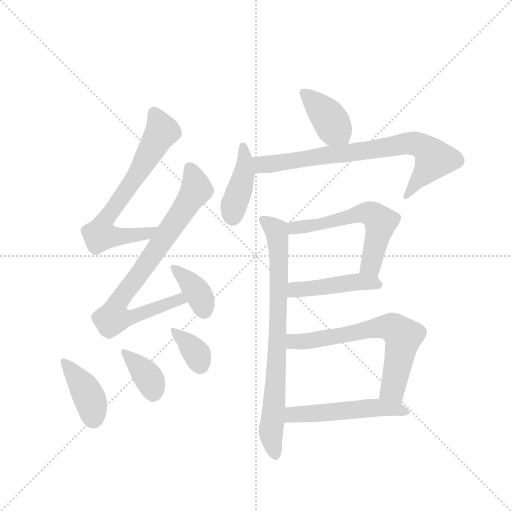
t = 0.00 s
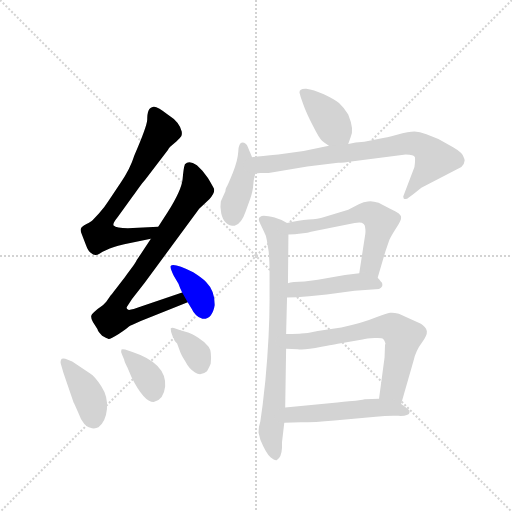
t = 1.98 s
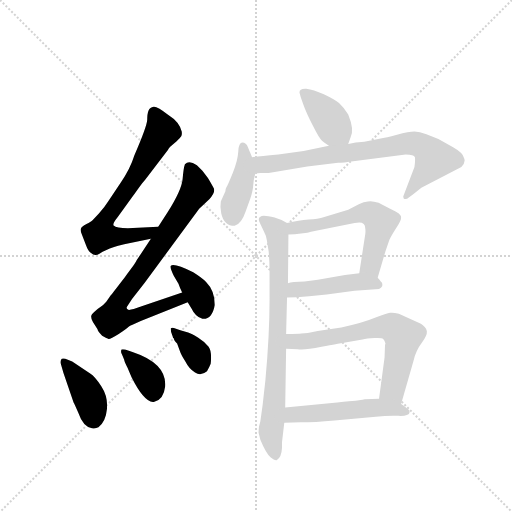
t = 3.96 s
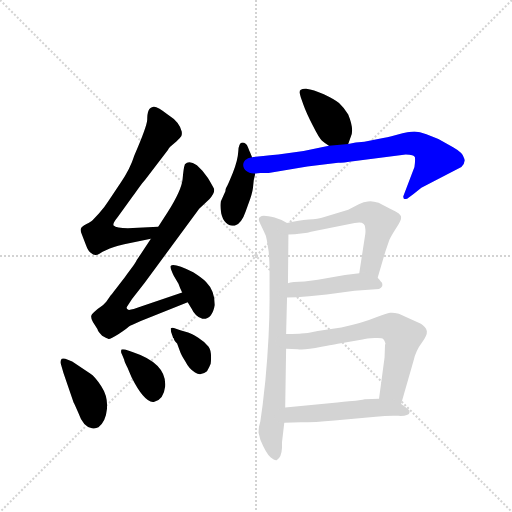
t = 5.93 s
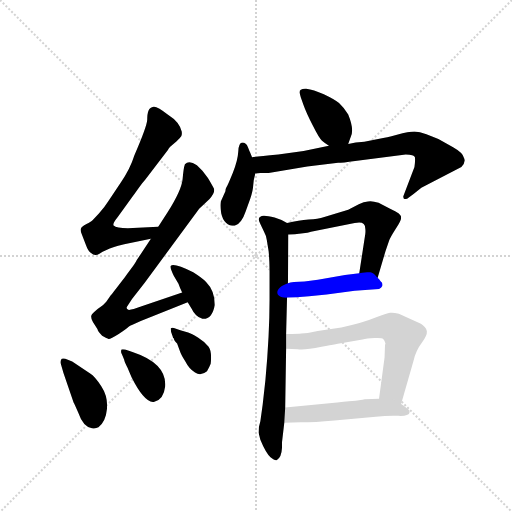
t = 7.91 s
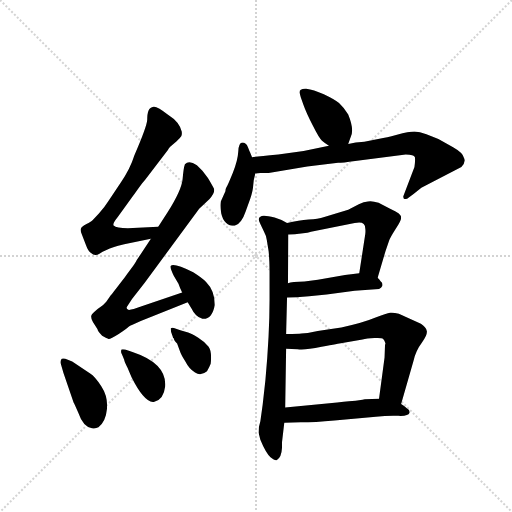
t = 9.89 s

The animated SVG that drew these frames (rendered in a browser with its animation timeline set to each time). Animation: 14 CSS @keyframes rules; one cycle of 9.89 s.

<svg version="1.1" viewBox="0 0 1024 1024" xmlns="http://www.w3.org/2000/svg">
  <g stroke="lightgray" stroke-dasharray="1,1" stroke-width="1" transform="scale(4, 4)">
    <line x1="0" y1="0" x2="256" y2="256"></line>
    <line x1="256" y1="0" x2="0" y2="256"></line>
    <line x1="128" y1="0" x2="128" y2="256"></line>
    <line x1="0" y1="128" x2="256" y2="128"></line>
  </g>
  <g transform="scale(0.92, -0.92) translate(60, -900)">
    <style type="text/css">
      
        @keyframes keyframes0 {
          from {
            stroke: blue;
            stroke-dashoffset: 687;
            stroke-width: 128;
          }
          69% {
            animation-timing-function: step-end;
            stroke: blue;
            stroke-dashoffset: 0;
            stroke-width: 128;
          }
          to {
            stroke: black;
            stroke-width: 1024;
          }
        }
        #make-me-a-hanzi-animation-0 {
          animation: keyframes0 0.80908203125s both;
          animation-delay: 0s;
          animation-timing-function: linear;
        }
      
        @keyframes keyframes1 {
          from {
            stroke: blue;
            stroke-dashoffset: 803;
            stroke-width: 128;
          }
          72% {
            animation-timing-function: step-end;
            stroke: blue;
            stroke-dashoffset: 0;
            stroke-width: 128;
          }
          to {
            stroke: black;
            stroke-width: 1024;
          }
        }
        #make-me-a-hanzi-animation-1 {
          animation: keyframes1 0.9034830729166666s both;
          animation-delay: 0.80908203125s;
          animation-timing-function: linear;
        }
      
        @keyframes keyframes2 {
          from {
            stroke: blue;
            stroke-dashoffset: 376;
            stroke-width: 128;
          }
          55% {
            animation-timing-function: step-end;
            stroke: blue;
            stroke-dashoffset: 0;
            stroke-width: 128;
          }
          to {
            stroke: black;
            stroke-width: 1024;
          }
        }
        #make-me-a-hanzi-animation-2 {
          animation: keyframes2 0.5559895833333334s both;
          animation-delay: 1.7125651041666665s;
          animation-timing-function: linear;
        }
      
        @keyframes keyframes3 {
          from {
            stroke: blue;
            stroke-dashoffset: 399;
            stroke-width: 128;
          }
          56% {
            animation-timing-function: step-end;
            stroke: blue;
            stroke-dashoffset: 0;
            stroke-width: 128;
          }
          to {
            stroke: black;
            stroke-width: 1024;
          }
        }
        #make-me-a-hanzi-animation-3 {
          animation: keyframes3 0.57470703125s both;
          animation-delay: 2.2685546875s;
          animation-timing-function: linear;
        }
      
        @keyframes keyframes4 {
          from {
            stroke: blue;
            stroke-dashoffset: 372;
            stroke-width: 128;
          }
          55% {
            animation-timing-function: step-end;
            stroke: blue;
            stroke-dashoffset: 0;
            stroke-width: 128;
          }
          to {
            stroke: black;
            stroke-width: 1024;
          }
        }
        #make-me-a-hanzi-animation-4 {
          animation: keyframes4 0.552734375s both;
          animation-delay: 2.84326171875s;
          animation-timing-function: linear;
        }
      
        @keyframes keyframes5 {
          from {
            stroke: blue;
            stroke-dashoffset: 355;
            stroke-width: 128;
          }
          54% {
            animation-timing-function: step-end;
            stroke: blue;
            stroke-dashoffset: 0;
            stroke-width: 128;
          }
          to {
            stroke: black;
            stroke-width: 1024;
          }
        }
        #make-me-a-hanzi-animation-5 {
          animation: keyframes5 0.5388997395833334s both;
          animation-delay: 3.39599609375s;
          animation-timing-function: linear;
        }
      
        @keyframes keyframes6 {
          from {
            stroke: blue;
            stroke-dashoffset: 389;
            stroke-width: 128;
          }
          56% {
            animation-timing-function: step-end;
            stroke: blue;
            stroke-dashoffset: 0;
            stroke-width: 128;
          }
          to {
            stroke: black;
            stroke-width: 1024;
          }
        }
        #make-me-a-hanzi-animation-6 {
          animation: keyframes6 0.5665690104166666s both;
          animation-delay: 3.9348958333333335s;
          animation-timing-function: linear;
        }
      
        @keyframes keyframes7 {
          from {
            stroke: blue;
            stroke-dashoffset: 414;
            stroke-width: 128;
          }
          57% {
            animation-timing-function: step-end;
            stroke: blue;
            stroke-dashoffset: 0;
            stroke-width: 128;
          }
          to {
            stroke: black;
            stroke-width: 1024;
          }
        }
        #make-me-a-hanzi-animation-7 {
          animation: keyframes7 0.5869140625s both;
          animation-delay: 4.50146484375s;
          animation-timing-function: linear;
        }
      
        @keyframes keyframes8 {
          from {
            stroke: blue;
            stroke-dashoffset: 770;
            stroke-width: 128;
          }
          71% {
            animation-timing-function: step-end;
            stroke: blue;
            stroke-dashoffset: 0;
            stroke-width: 128;
          }
          to {
            stroke: black;
            stroke-width: 1024;
          }
        }
        #make-me-a-hanzi-animation-8 {
          animation: keyframes8 0.8766276041666666s both;
          animation-delay: 5.08837890625s;
          animation-timing-function: linear;
        }
      
        @keyframes keyframes9 {
          from {
            stroke: blue;
            stroke-dashoffset: 781;
            stroke-width: 128;
          }
          72% {
            animation-timing-function: step-end;
            stroke: blue;
            stroke-dashoffset: 0;
            stroke-width: 128;
          }
          to {
            stroke: black;
            stroke-width: 1024;
          }
        }
        #make-me-a-hanzi-animation-9 {
          animation: keyframes9 0.8855794270833334s both;
          animation-delay: 5.965006510416667s;
          animation-timing-function: linear;
        }
      
        @keyframes keyframes10 {
          from {
            stroke: blue;
            stroke-dashoffset: 582;
            stroke-width: 128;
          }
          65% {
            animation-timing-function: step-end;
            stroke: blue;
            stroke-dashoffset: 0;
            stroke-width: 128;
          }
          to {
            stroke: black;
            stroke-width: 1024;
          }
        }
        #make-me-a-hanzi-animation-10 {
          animation: keyframes10 0.7236328125s both;
          animation-delay: 6.8505859375s;
          animation-timing-function: linear;
        }
      
        @keyframes keyframes11 {
          from {
            stroke: blue;
            stroke-dashoffset: 455;
            stroke-width: 128;
          }
          60% {
            animation-timing-function: step-end;
            stroke: blue;
            stroke-dashoffset: 0;
            stroke-width: 128;
          }
          to {
            stroke: black;
            stroke-width: 1024;
          }
        }
        #make-me-a-hanzi-animation-11 {
          animation: keyframes11 0.6202799479166666s both;
          animation-delay: 7.57421875s;
          animation-timing-function: linear;
        }
      
        @keyframes keyframes12 {
          from {
            stroke: blue;
            stroke-dashoffset: 663;
            stroke-width: 128;
          }
          68% {
            animation-timing-function: step-end;
            stroke: blue;
            stroke-dashoffset: 0;
            stroke-width: 128;
          }
          to {
            stroke: black;
            stroke-width: 1024;
          }
        }
        #make-me-a-hanzi-animation-12 {
          animation: keyframes12 0.78955078125s both;
          animation-delay: 8.194498697916666s;
          animation-timing-function: linear;
        }
      
        @keyframes keyframes13 {
          from {
            stroke: blue;
            stroke-dashoffset: 521;
            stroke-width: 128;
          }
          63% {
            animation-timing-function: step-end;
            stroke: blue;
            stroke-dashoffset: 0;
            stroke-width: 128;
          }
          to {
            stroke: black;
            stroke-width: 1024;
          }
        }
        #make-me-a-hanzi-animation-13 {
          animation: keyframes13 0.6739908854166666s both;
          animation-delay: 8.984049479166666s;
          animation-timing-function: linear;
        }
      
    </style>
    
      <path d="M 284 407 L 218 404 Q 193 404 187 410 Q 184 413 196 428 L 227 471 Q 250 504 256 510 L 305 574 Q 307 578 310 581 L 324 593 Q 332 601 334 604 Q 336 607 335 614 Q 330 635 306 650 Q 282 669 274 668 Q 266 667 263 660 Q 260 653 260 639 Q 259 624 232 562 Q 223 533 203 504 Q 183 474 175 462 Q 167 449 155 436 Q 142 422 140 420 Q 138 418 128 413 Q 117 407 116 403 Q 114 399 118 390 L 127 367 Q 132 353 138 350 Q 146 342 157 349 Q 168 356 188 363 Q 208 369 210 369 L 268 381 C 297 387 314 408 284 407 Z" fill="lightgray"></path>
    
      <path d="M 336 264 L 248 234 Q 221 224 218 227 Q 214 230 216 233 L 227 250 L 255 286 L 373 446 L 395 467 Q 408 481 405 490 Q 401 498 392 513 L 380 529 L 368 541 Q 351 552 342 543 Q 339 535 337 511 Q 335 487 304 438 L 284 407 L 268 381 L 237 334 Q 237 331 211 297 Q 184 262 180 257 Q 176 251 171 244 Q 165 237 159 233 Q 153 229 146 223 Q 138 216 138 212 Q 138 207 142 200 L 152 184 Q 152 180 162 170 Q 173 164 176 163 Q 179 162 198 174 Q 216 186 219 189 Q 222 192 228 194 L 246 202 L 348 243 C 376 254 364 274 336 264 Z" fill="lightgray"></path>
    
      <path d="M 348 243 L 356 230 Q 365 211 380 207 Q 401 205 407 237 Q 407 268 388 287 Q 379 296 360 308 Q 318 329 311 322 Q 309 319 318 300 L 328 283 Q 331 274 336 264 L 348 243 Z" fill="lightgray"></path>
    
      <path d="M 82 120 Q 74 122 72.5 117.5 Q 71 113 72 110 L 78 89 L 100 25 Q 101 24 103 19 L 110 3 Q 121 -29 140 -31 Q 148 -32 154 -29 Q 170 -16 172.5 11 Q 175 38 160.5 60 Q 146 82 136 88 L 97 114 L 82 120 Z" fill="lightgray"></path>
    
      <path d="M 210 118 Q 210 115 217 101 L 226 80 Q 253 26 274 26 Q 296 31 299 60 Q 303 110 228 135 L 212 140 Q 206 142 204 140 Q 202 134 205 130 L 210 118 Z" fill="lightgray"></path>
    
      <path d="M 316 167 L 316 166 L 318 164 Q 318 160 325 153 L 332 134 Q 334 128 343 114 Q 351 98 364 90 Q 377 82 390 93 Q 395 101 398 109 Q 401 136 393.5 146 Q 386 156 371 165.5 Q 356 175 349 177 L 332 182 L 318 187 Q 313 188 311 186 L 312 178 L 316 167 Z" fill="lightgray"></path>
    
      <path d="M 591 699 L 594 688 L 600 671 Q 606 654 620 627 Q 634 599 640 594 Q 646 589 655 583 C 680 566 688 561 697 587 L 702 601 Q 711 617 697 651 Q 687 667 677 676 Q 667 684 644 695 Q 621 705 606 707 Q 591 708 591 699 Z" fill="lightgray"></path>
    
      <path d="M 488 558 L 484 568 Q 483 570 479 580 Q 475 590 467 590 Q 459 590 458 570.5 Q 457 551 446 524 Q 435 497 432.5 493.5 Q 430 490 430 484 L 420 462 Q 418 451 421 436 Q 427 409 450 409 Q 465 413 474 440 L 484 468 Q 490 486 490.5 497.5 Q 491 509 495 523 L 488 558 Z" fill="lightgray"></path>
    
      <path d="M 655 583 L 600 572 L 545 564 Q 499 560 488 558 C 458 554 465 521 495 523 L 506 524 L 524 524 L 608 538 L 675 546 Q 684 546 712 550 L 822 564 Q 840 564 842 558 Q 843 551 841 537 L 817 474 Q 816 473 818 468 Q 824 466 828 470 L 839 478 L 856 492 L 943 537 Q 954 548 948 558 Q 946 568 925 580 L 893 598 L 867 608 Q 852 614 841 614 Q 829 614 803 607 Q 776 600 773 600 L 732 592 Q 712 591 697 587 L 655 583 Z" fill="lightgray"></path>
    
      <path d="M 564 415 L 552 422 L 537 427 Q 511 434 506 429 Q 499 426 506 413 L 514 396 Q 519 387 520 378 L 524 354 Q 526 332 526 312 L 526 249 Q 526 173 517 74 L 511 20 L 506 -16 Q 502 -28 502 -40 L 506 -56 Q 518 -85 528 -94 Q 538 -102 542 -100 Q 552 -94 553 -74 L 553 -62 L 558 -19 L 560 14 L 562 142 L 562 174 L 564 253 L 566 284 L 567 390 C 567 413 567 413 564 415 Z" fill="lightgray"></path>
    
      <path d="M 761 296 L 778 354 L 786 377 Q 788 383 800 402 Q 812 420 812 426 Q 812 432 807 436 Q 801 440 787 447 L 763 459 Q 748 464 740 462 Q 731 462 720 456 L 697 444 L 645 428 Q 631 423 611 423 Q 590 422 564 415 C 535 408 537 388 567 390 L 581 391 L 608 394 Q 609 394 616 396 L 711 415 Q 734 420 734 404 Q 735 398 734 391 L 721 306 C 716 276 753 267 761 296 Z" fill="lightgray"></path>
    
      <path d="M 612 256 L 650 260 L 711 268 L 764 272 Q 769 273 771 278 Q 772 283 770 286 Q 767 288 765 292 L 761 296 C 749 310 749 310 721 306 L 690 302 L 631 292 L 602 288 Q 574 288 566 284 C 537 275 534 252 564 253 L 585 254 L 612 256 Z" fill="lightgray"></path>
    
      <path d="M 812 22 L 839 116 Q 844 138 857 155 Q 869 171 868 180 Q 866 189 855 196 L 807 218 Q 795 221 788 220 Q 781 219 755 209 Q 729 198 682 188 L 656 184 Q 629 180 609 176 L 595 175 Q 590 174 562 174 C 532 174 532 143 562 142 L 587 141 Q 599 138 639 146 Q 679 154 681 154 L 728 162 Q 737 164 754 165 Q 770 166 773 163 Q 776 160 778 153 L 777 150 L 776 123 L 764 33 C 760 3 804 -7 812 22 Z" fill="lightgray"></path>
    
      <path d="M 558 -19 L 594 -18 Q 624 -18 667 -14 L 757 -6 Q 784 -3 806 -4 Q 828 -5 830 2 Q 832 8 825 12 Q 819 18 812 22 C 794 34 794 34 764 33 L 733 32 Q 731 32 728 31 L 713 29 Q 704 29 673 25 L 560 14 C 530 11 528 -20 558 -19 Z" fill="lightgray"></path>
    
    
      <clipPath id="make-me-a-hanzi-clip-0">
        <path d="M 284 407 L 218 404 Q 193 404 187 410 Q 184 413 196 428 L 227 471 Q 250 504 256 510 L 305 574 Q 307 578 310 581 L 324 593 Q 332 601 334 604 Q 336 607 335 614 Q 330 635 306 650 Q 282 669 274 668 Q 266 667 263 660 Q 260 653 260 639 Q 259 624 232 562 Q 223 533 203 504 Q 183 474 175 462 Q 167 449 155 436 Q 142 422 140 420 Q 138 418 128 413 Q 117 407 116 403 Q 114 399 118 390 L 127 367 Q 132 353 138 350 Q 146 342 157 349 Q 168 356 188 363 Q 208 369 210 369 L 268 381 C 297 387 314 408 284 407 Z"></path>
      </clipPath>
      <path clip-path="url(#make-me-a-hanzi-clip-0)" d="M 275 655 L 292 615 L 243 528 L 172 428 L 158 389 L 190 385 L 258 391 L 278 402" fill="none" id="make-me-a-hanzi-animation-0" stroke-dasharray="559 1118" stroke-linecap="round"></path>
    
      <clipPath id="make-me-a-hanzi-clip-1">
        <path d="M 336 264 L 248 234 Q 221 224 218 227 Q 214 230 216 233 L 227 250 L 255 286 L 373 446 L 395 467 Q 408 481 405 490 Q 401 498 392 513 L 380 529 L 368 541 Q 351 552 342 543 Q 339 535 337 511 Q 335 487 304 438 L 284 407 L 268 381 L 237 334 Q 237 331 211 297 Q 184 262 180 257 Q 176 251 171 244 Q 165 237 159 233 Q 153 229 146 223 Q 138 216 138 212 Q 138 207 142 200 L 152 184 Q 152 180 162 170 Q 173 164 176 163 Q 179 162 198 174 Q 216 186 219 189 Q 222 192 228 194 L 246 202 L 348 243 C 376 254 364 274 336 264 Z"></path>
      </clipPath>
      <path clip-path="url(#make-me-a-hanzi-clip-1)" d="M 350 537 L 363 510 L 366 486 L 203 253 L 186 209 L 214 208 L 330 249 L 339 245" fill="none" id="make-me-a-hanzi-animation-1" stroke-dasharray="675 1350" stroke-linecap="round"></path>
    
      <clipPath id="make-me-a-hanzi-clip-2">
        <path d="M 348 243 L 356 230 Q 365 211 380 207 Q 401 205 407 237 Q 407 268 388 287 Q 379 296 360 308 Q 318 329 311 322 Q 309 319 318 300 L 328 283 Q 331 274 336 264 L 348 243 Z"></path>
      </clipPath>
      <path clip-path="url(#make-me-a-hanzi-clip-2)" d="M 315 319 L 343 297 L 374 258 L 383 225" fill="none" id="make-me-a-hanzi-animation-2" stroke-dasharray="248 496" stroke-linecap="round"></path>
    
      <clipPath id="make-me-a-hanzi-clip-3">
        <path d="M 82 120 Q 74 122 72.5 117.5 Q 71 113 72 110 L 78 89 L 100 25 Q 101 24 103 19 L 110 3 Q 121 -29 140 -31 Q 148 -32 154 -29 Q 170 -16 172.5 11 Q 175 38 160.5 60 Q 146 82 136 88 L 97 114 L 82 120 Z"></path>
      </clipPath>
      <path clip-path="url(#make-me-a-hanzi-clip-3)" d="M 79 113 L 129 47 L 144 -11" fill="none" id="make-me-a-hanzi-animation-3" stroke-dasharray="271 542" stroke-linecap="round"></path>
    
      <clipPath id="make-me-a-hanzi-clip-4">
        <path d="M 210 118 Q 210 115 217 101 L 226 80 Q 253 26 274 26 Q 296 31 299 60 Q 303 110 228 135 L 212 140 Q 206 142 204 140 Q 202 134 205 130 L 210 118 Z"></path>
      </clipPath>
      <path clip-path="url(#make-me-a-hanzi-clip-4)" d="M 208 135 L 260 82 L 274 43" fill="none" id="make-me-a-hanzi-animation-4" stroke-dasharray="244 488" stroke-linecap="round"></path>
    
      <clipPath id="make-me-a-hanzi-clip-5">
        <path d="M 316 167 L 316 166 L 318 164 Q 318 160 325 153 L 332 134 Q 334 128 343 114 Q 351 98 364 90 Q 377 82 390 93 Q 395 101 398 109 Q 401 136 393.5 146 Q 386 156 371 165.5 Q 356 175 349 177 L 332 182 L 318 187 Q 313 188 311 186 L 312 178 L 316 167 Z"></path>
      </clipPath>
      <path clip-path="url(#make-me-a-hanzi-clip-5)" d="M 315 182 L 361 139 L 376 106" fill="none" id="make-me-a-hanzi-animation-5" stroke-dasharray="227 454" stroke-linecap="round"></path>
    
      <clipPath id="make-me-a-hanzi-clip-6">
        <path d="M 591 699 L 594 688 L 600 671 Q 606 654 620 627 Q 634 599 640 594 Q 646 589 655 583 C 680 566 688 561 697 587 L 702 601 Q 711 617 697 651 Q 687 667 677 676 Q 667 684 644 695 Q 621 705 606 707 Q 591 708 591 699 Z"></path>
      </clipPath>
      <path clip-path="url(#make-me-a-hanzi-clip-6)" d="M 601 697 L 655 644 L 689 598" fill="none" id="make-me-a-hanzi-animation-6" stroke-dasharray="261 522" stroke-linecap="round"></path>
    
      <clipPath id="make-me-a-hanzi-clip-7">
        <path d="M 488 558 L 484 568 Q 483 570 479 580 Q 475 590 467 590 Q 459 590 458 570.5 Q 457 551 446 524 Q 435 497 432.5 493.5 Q 430 490 430 484 L 420 462 Q 418 451 421 436 Q 427 409 450 409 Q 465 413 474 440 L 484 468 Q 490 486 490.5 497.5 Q 491 509 495 523 L 488 558 Z"></path>
      </clipPath>
      <path clip-path="url(#make-me-a-hanzi-clip-7)" d="M 469 581 L 470 522 L 448 454 L 447 426" fill="none" id="make-me-a-hanzi-animation-7" stroke-dasharray="286 572" stroke-linecap="round"></path>
    
      <clipPath id="make-me-a-hanzi-clip-8">
        <path d="M 655 583 L 600 572 L 545 564 Q 499 560 488 558 C 458 554 465 521 495 523 L 506 524 L 524 524 L 608 538 L 675 546 Q 684 546 712 550 L 822 564 Q 840 564 842 558 Q 843 551 841 537 L 817 474 Q 816 473 818 468 Q 824 466 828 470 L 839 478 L 856 492 L 943 537 Q 954 548 948 558 Q 946 568 925 580 L 893 598 L 867 608 Q 852 614 841 614 Q 829 614 803 607 Q 776 600 773 600 L 732 592 Q 712 591 697 587 L 655 583 Z"></path>
      </clipPath>
      <path clip-path="url(#make-me-a-hanzi-clip-8)" d="M 493 553 L 511 542 L 528 543 L 844 588 L 874 569 L 884 554 L 822 472" fill="none" id="make-me-a-hanzi-animation-8" stroke-dasharray="642 1284" stroke-linecap="round"></path>
    
      <clipPath id="make-me-a-hanzi-clip-9">
        <path d="M 564 415 L 552 422 L 537 427 Q 511 434 506 429 Q 499 426 506 413 L 514 396 Q 519 387 520 378 L 524 354 Q 526 332 526 312 L 526 249 Q 526 173 517 74 L 511 20 L 506 -16 Q 502 -28 502 -40 L 506 -56 Q 518 -85 528 -94 Q 538 -102 542 -100 Q 552 -94 553 -74 L 553 -62 L 558 -19 L 560 14 L 562 142 L 562 174 L 564 253 L 566 284 L 567 390 C 567 413 567 413 564 415 Z"></path>
      </clipPath>
      <path clip-path="url(#make-me-a-hanzi-clip-9)" d="M 513 421 L 540 399 L 546 352 L 542 121 L 529 -37 L 538 -89" fill="none" id="make-me-a-hanzi-animation-9" stroke-dasharray="653 1306" stroke-linecap="round"></path>
    
      <clipPath id="make-me-a-hanzi-clip-10">
        <path d="M 761 296 L 778 354 L 786 377 Q 788 383 800 402 Q 812 420 812 426 Q 812 432 807 436 Q 801 440 787 447 L 763 459 Q 748 464 740 462 Q 731 462 720 456 L 697 444 L 645 428 Q 631 423 611 423 Q 590 422 564 415 C 535 408 537 388 567 390 L 581 391 L 608 394 Q 609 394 616 396 L 711 415 Q 734 420 734 404 Q 735 398 734 391 L 721 306 C 716 276 753 267 761 296 Z"></path>
      </clipPath>
      <path clip-path="url(#make-me-a-hanzi-clip-10)" d="M 574 397 L 579 405 L 648 414 L 710 433 L 750 434 L 768 417 L 746 321 L 756 305" fill="none" id="make-me-a-hanzi-animation-10" stroke-dasharray="454 908" stroke-linecap="round"></path>
    
      <clipPath id="make-me-a-hanzi-clip-11">
        <path d="M 612 256 L 650 260 L 711 268 L 764 272 Q 769 273 771 278 Q 772 283 770 286 Q 767 288 765 292 L 761 296 C 749 310 749 310 721 306 L 690 302 L 631 292 L 602 288 Q 574 288 566 284 C 537 275 534 252 564 253 L 585 254 L 612 256 Z"></path>
      </clipPath>
      <path clip-path="url(#make-me-a-hanzi-clip-11)" d="M 569 260 L 582 271 L 723 288 L 762 281" fill="none" id="make-me-a-hanzi-animation-11" stroke-dasharray="327 654" stroke-linecap="round"></path>
    
      <clipPath id="make-me-a-hanzi-clip-12">
        <path d="M 812 22 L 839 116 Q 844 138 857 155 Q 869 171 868 180 Q 866 189 855 196 L 807 218 Q 795 221 788 220 Q 781 219 755 209 Q 729 198 682 188 L 656 184 Q 629 180 609 176 L 595 175 Q 590 174 562 174 C 532 174 532 143 562 142 L 587 141 Q 599 138 639 146 Q 679 154 681 154 L 728 162 Q 737 164 754 165 Q 770 166 773 163 Q 776 160 778 153 L 777 150 L 776 123 L 764 33 C 760 3 804 -7 812 22 Z"></path>
      </clipPath>
      <path clip-path="url(#make-me-a-hanzi-clip-12)" d="M 568 147 L 578 158 L 627 160 L 771 190 L 799 185 L 816 168 L 793 54 L 808 31" fill="none" id="make-me-a-hanzi-animation-12" stroke-dasharray="535 1070" stroke-linecap="round"></path>
    
      <clipPath id="make-me-a-hanzi-clip-13">
        <path d="M 558 -19 L 594 -18 Q 624 -18 667 -14 L 757 -6 Q 784 -3 806 -4 Q 828 -5 830 2 Q 832 8 825 12 Q 819 18 812 22 C 794 34 794 34 764 33 L 733 32 Q 731 32 728 31 L 713 29 Q 704 29 673 25 L 560 14 C 530 11 528 -20 558 -19 Z"></path>
      </clipPath>
      <path clip-path="url(#make-me-a-hanzi-clip-13)" d="M 564 -14 L 583 0 L 741 13 L 823 5" fill="none" id="make-me-a-hanzi-animation-13" stroke-dasharray="393 786" stroke-linecap="round"></path>
    
  </g>
</svg>
